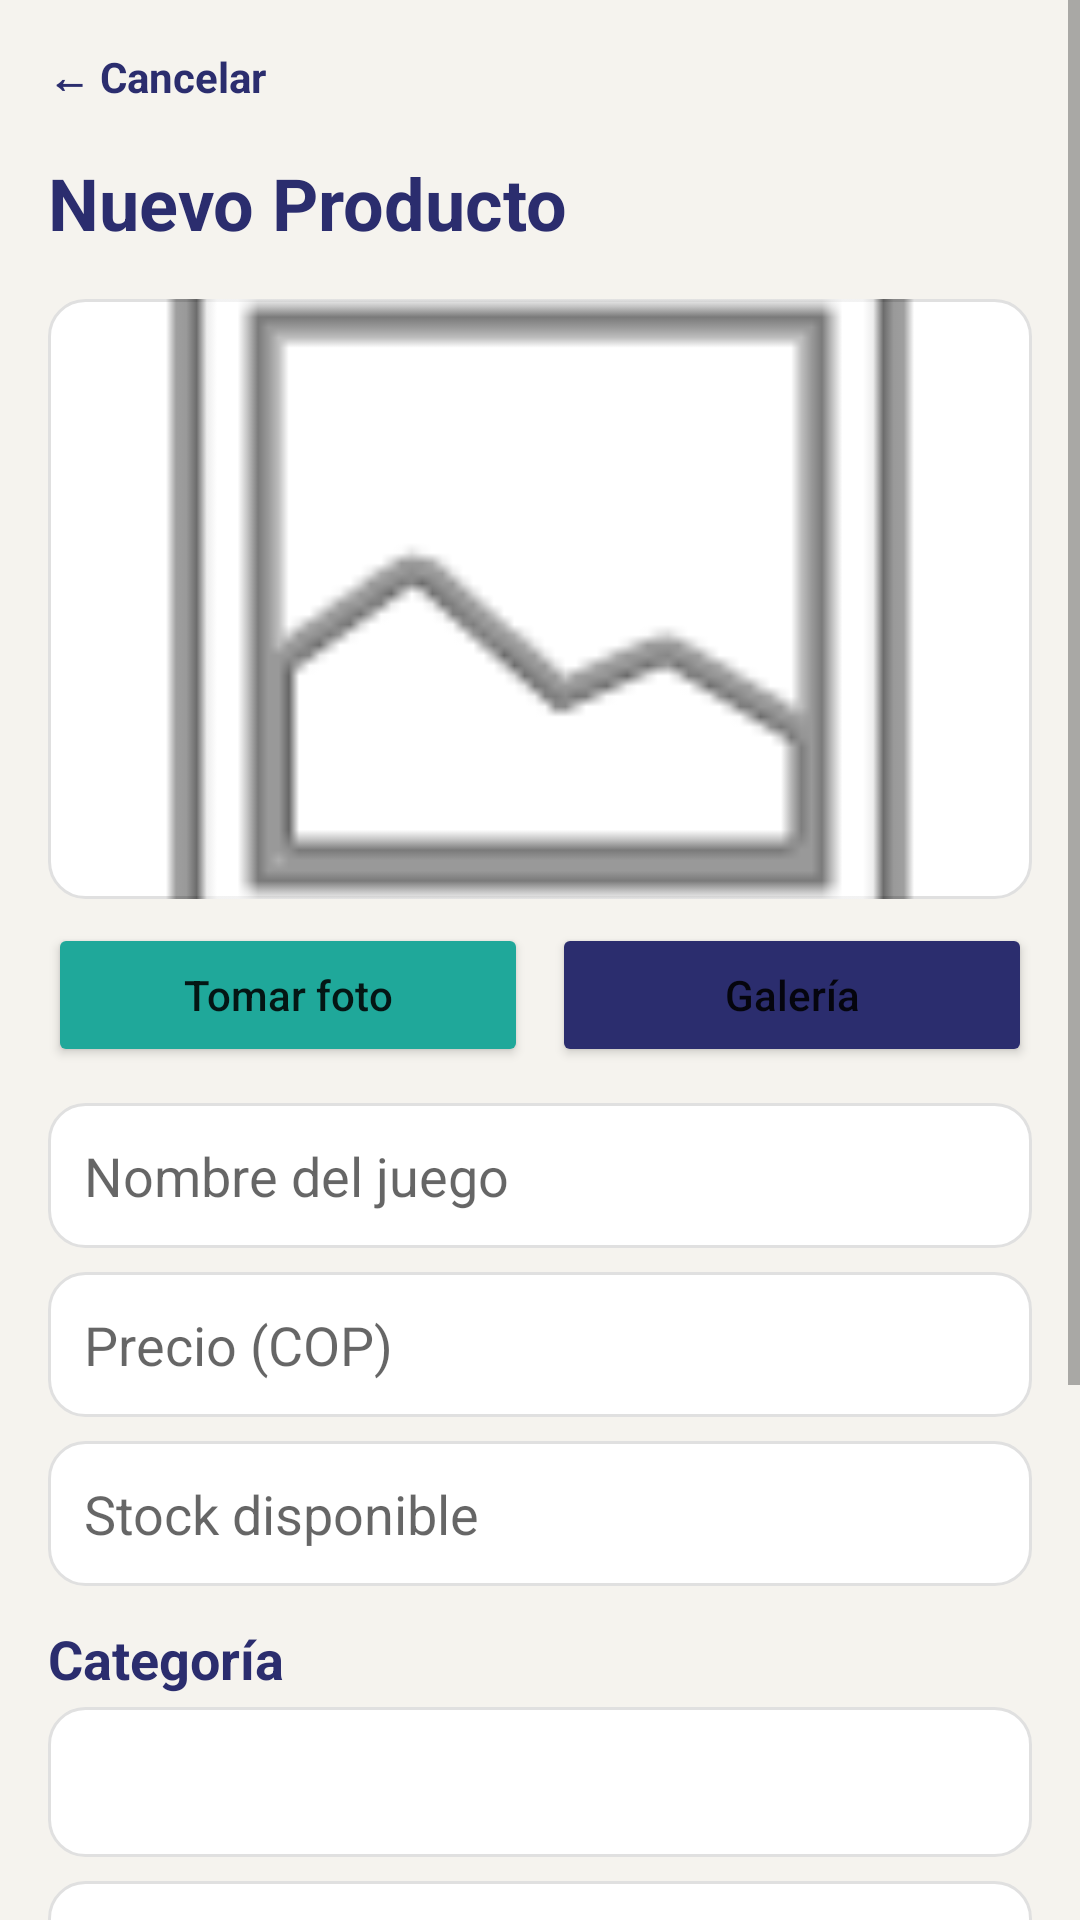

Layout XML and referenced resources for this Android screen:
<!-- AndroidManifest.xml: application theme Theme.MeepleKingdom -->
<!-- res/layout/activity_product_form.xml -->
<?xml version="1.0" encoding="utf-8"?>
<ScrollView xmlns:android="http://schemas.android.com/apk/res/android"
    android:layout_width="match_parent"
    android:layout_height="match_parent"
    android:background="@color/cream_background">

    <LinearLayout
        android:layout_width="match_parent"
        android:layout_height="wrap_content"
        android:orientation="vertical"
        android:padding="16dp">

        <TextView
            android:id="@+id/btnVolverAdd"
            android:layout_width="wrap_content"
            android:layout_height="wrap_content"
            android:paddingBottom="16dp"
            android:text="@string/product_form_cancelar"
            android:textColor="@color/indigo_primary"
            android:textStyle="bold" />

        <TextView
            android:id="@+id/tvTituloProducto"
            style="@style/TitleText"
            android:layout_width="wrap_content"
            android:layout_height="wrap_content"
            android:text="@string/product_form_nuevo_producto" />

        <ImageView
            android:id="@+id/imgPreview"
            android:layout_width="match_parent"
            android:layout_height="200dp"
            android:layout_marginTop="16dp"
            android:background="@drawable/bg_card"
            android:contentDescription="@string/product_form_vista_previa_de_la_foto"
            android:scaleType="centerCrop"
            android:src="@android:drawable/ic_menu_gallery" />

        <LinearLayout
            android:layout_width="match_parent"
            android:layout_height="wrap_content"
            android:layout_marginTop="8dp"
            android:orientation="horizontal">

            <Button
                android:id="@+id/btnCamara"
                android:layout_width="0dp"
                android:layout_height="48dp"
                android:layout_marginEnd="4dp"
                android:layout_weight="1"
                android:backgroundTint="@color/teal_confirm"
                android:text="@string/product_form_tomar_foto"
                android:textAllCaps="false" />

            <Button
                android:id="@+id/btnGaleria"
                android:layout_width="0dp"
                android:layout_height="48dp"
                android:layout_marginStart="4dp"
                android:layout_weight="1"
                android:backgroundTint="@color/indigo_primary"
                android:text="@string/product_form_galeria"
                android:textAllCaps="false" />
        </LinearLayout>

        <EditText
            android:id="@+id/etNombreProducto"
            android:layout_width="match_parent"
            android:layout_height="wrap_content"
            android:layout_marginTop="12dp"
            android:background="@drawable/bg_card"
            android:hint="@string/product_form_nombre_del_juego"
            android:inputType="textCapSentences"
            android:padding="12dp" />

        <EditText
            android:id="@+id/etPrecioProducto"
            android:layout_width="match_parent"
            android:layout_height="wrap_content"
            android:layout_marginTop="8dp"
            android:background="@drawable/bg_card"
            android:hint="@string/product_form_precio_cop"
            android:inputType="number"
            android:padding="12dp" />

        <EditText
            android:id="@+id/etStockProducto"
            android:layout_width="match_parent"
            android:layout_height="wrap_content"
            android:layout_marginTop="8dp"
            android:background="@drawable/bg_card"
            android:hint="@string/product_form_stock_disponible"
            android:inputType="number"
            android:padding="12dp" />

        <TextView
            style="@style/SubtitleText"
            android:layout_width="wrap_content"
            android:layout_height="wrap_content"
            android:layout_marginTop="12dp"
            android:text="@string/product_form_categoria" />

        <Spinner
            android:id="@+id/spCategoria"
            android:layout_width="match_parent"
            android:layout_height="50dp"
            android:layout_marginTop="4dp"
            android:background="@drawable/bg_card" />

        <EditText
            android:id="@+id/etDescripcionProducto"
            android:layout_width="match_parent"
            android:layout_height="100dp"
            android:layout_marginTop="8dp"
            android:background="@drawable/bg_card"
            android:gravity="top"
            android:hint="@string/product_form_descripcion_y_contenido_"
            android:inputType="textMultiLine|textCapSentences"
            android:padding="12dp" />

        <androidx.appcompat.widget.SwitchCompat
            android:id="@+id/swVisible"
            android:layout_width="match_parent"
            android:layout_height="wrap_content"
            android:layout_marginTop="12dp"
            android:checked="true"
            android:text="@string/product_form_visible_para_compradores" />

        <Button
            android:id="@+id/btnGuardarProducto"
            android:layout_width="match_parent"
            android:layout_height="60dp"
            android:layout_marginTop="24dp"
            android:background="@drawable/bg_button_primary"
            android:text="@string/product_form_publicar_producto"
            android:textAllCaps="false"
            android:textColor="@color/white" />

        <ProgressBar
            android:id="@+id/progress"
            android:layout_width="wrap_content"
            android:layout_height="wrap_content"
            android:layout_gravity="center_horizontal"
            android:layout_marginTop="16dp"
            android:visibility="gone" />
    </LinearLayout>
</ScrollView>
<!-- resources referenced by this layout -->
<resources>
  <color name="cream_background">#F5F3EE</color>
  <color name="indigo_primary">#2B2D6E</color>
  <color name="teal_confirm">#1FA89A</color>
  <color name="white">#FFFFFF</color>
  <!-- drawable bg_button_primary (drawable) -->
  <?xml version="1.0" encoding="utf-8"?>
  <shape xmlns:android="http://schemas.android.com/apk/res/android" android:shape="rectangle">
      <solid android:color="@color/orange_cta"/>
      <corners android:radius="24dp"/>
  </shape>
  <!-- drawable bg_card (drawable) -->
  <?xml version="1.0" encoding="utf-8"?>
  <shape xmlns:android="http://schemas.android.com/apk/res/android" android:shape="rectangle">
      <solid android:color="@color/white"/>
      <corners android:radius="12dp"/>
      <stroke android:width="1dp" android:color="#E0E0E0"/>
  </shape>
  <string name="product_form_cancelar">← Cancelar</string>
  <string name="product_form_categoria">Categoría</string>
  <string name="product_form_descripcion_y_contenido_">Descripción y contenido de la caja</string>
  <string name="product_form_galeria">Galería</string>
  <string name="product_form_nombre_del_juego">Nombre del juego</string>
  <string name="product_form_nuevo_producto">Nuevo Producto</string>
  <string name="product_form_precio_cop">Precio (COP)</string>
  <string name="product_form_publicar_producto">Publicar Producto</string>
  <string name="product_form_stock_disponible">Stock disponible</string>
  <string name="product_form_tomar_foto">Tomar foto</string>
  <string name="product_form_visible_para_compradores">Visible para compradores</string>
  <string name="product_form_vista_previa_de_la_foto">Vista previa de la foto</string>
  <style name="SubtitleText">
          <item name="android:textSize">18sp</item>
          <item name="android:textStyle">bold</item>
          <item name="android:textColor">@color/indigo_primary</item>
      </style>
  <style name="TitleText">
          <item name="android:textSize">24sp</item>
          <item name="android:textStyle">bold</item>
          <item name="android:textColor">@color/indigo_primary</item>
      </style>
  <style name="Theme.MeepleKingdom" parent="Theme.MaterialComponents.Light.NoActionBar">
          <item name="colorPrimary">@color/indigo_primary</item>
          <item name="colorPrimaryVariant">@color/indigo_primary</item>
          <item name="colorOnPrimary">@color/white</item>
          <item name="colorSecondary">@color/orange_cta</item>
          <item name="colorSecondaryVariant">@color/orange_cta</item>
          <item name="colorOnSecondary">@color/white</item>
          <item name="android:windowBackground">@color/cream_background</item>
          <item name="android:statusBarColor">@color/indigo_primary</item>
      </style>
  <color name="orange_cta">#F28C28</color>
</resources>
